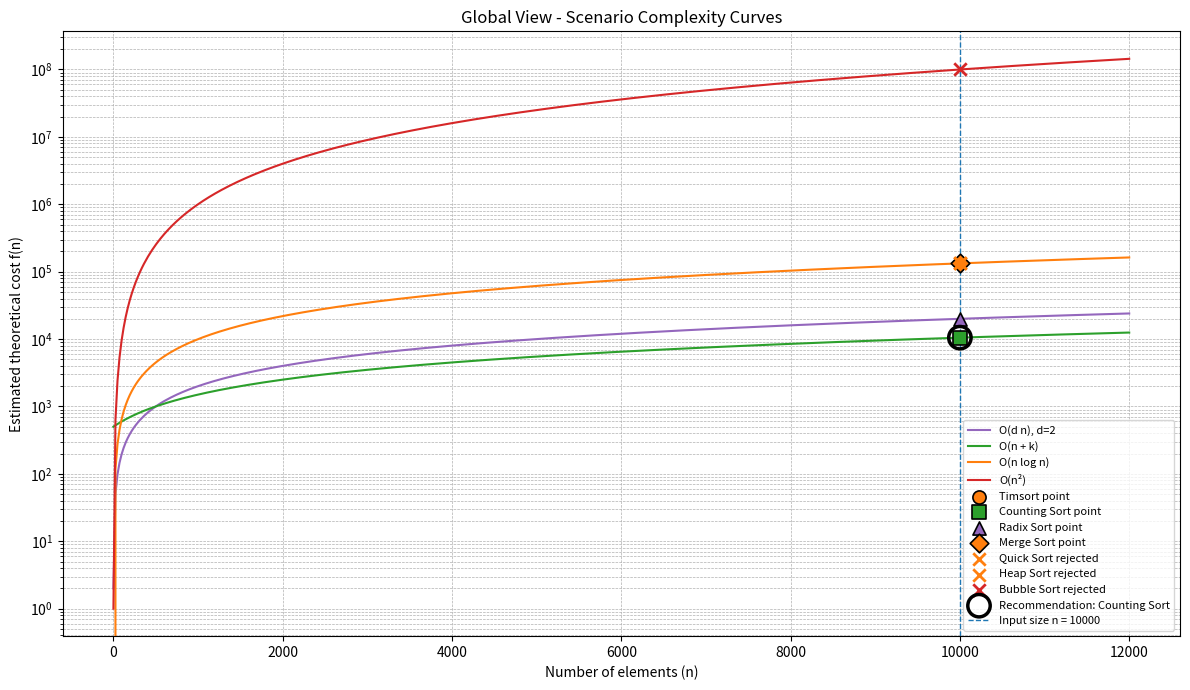
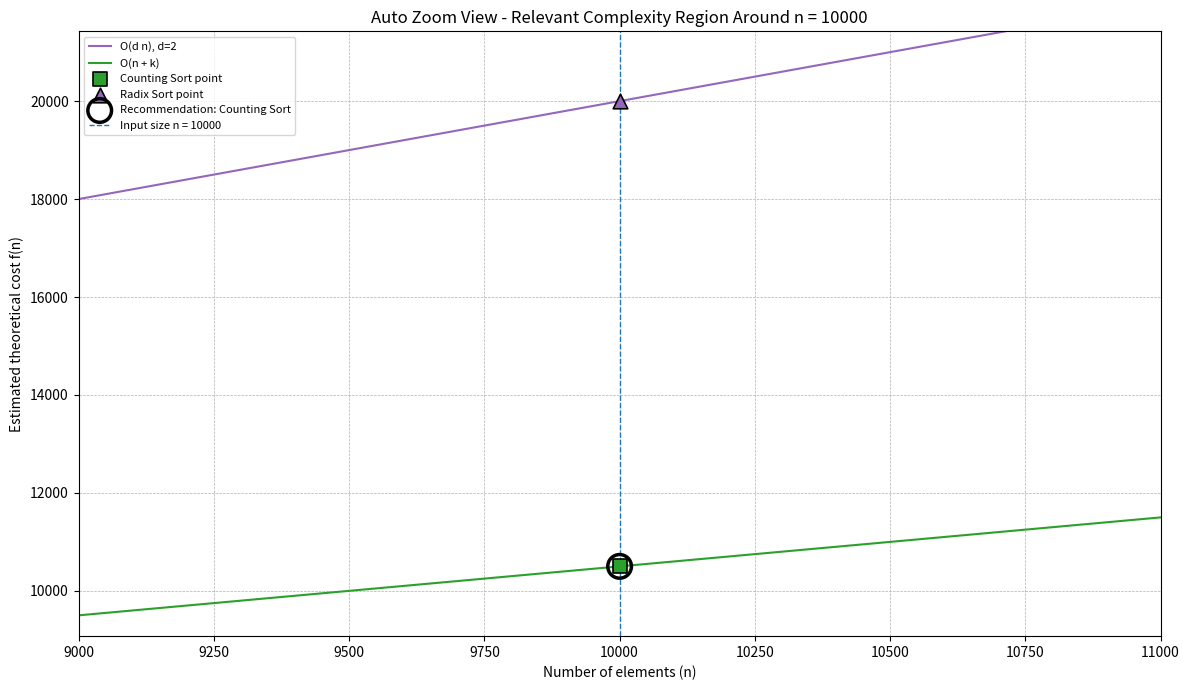

The matplotlib source for these figures, in order:
"""
Big-O Sorting Advisor - Core Decision Engine

Core principles:
1. Best algorithm = lowest cost among compatible algorithms.
2. This tool does not sort the data; it explains which sorting strategy
   makes the most sense for the described scenario.

This module is intentionally independent from Streamlit.
You can run it directly in Spyder, VS Code, PyCharm, or terminal.

"""

from __future__ import annotations

import math
from typing import Dict, List, Optional, Tuple

import matplotlib.pyplot as plt
import numpy as np


# ==========================================================
# 1. Default scenario for local Spyder testing
# ==========================================================

DEFAULT_N = 10_000
DEFAULT_DATA_TYPE = "integer"
DEFAULT_DATA_ORDER = "random"
DEFAULT_INTEGER_RANGE_K = 500
DEFAULT_REQUIRES_STABILITY = True
DEFAULT_AVAILABLE_RAM_GB = 8.0
DEFAULT_SHOW_EDUCATIONAL_ALGORITHMS = True
DEFAULT_ZOOM_DELTA = 1000
DEFAULT_MAX_COST_RATIO_FOR_ZOOM = 2.5
DEFAULT_RADIX_BASE = 256


# ==========================================================
# 2. Visual model
# ==========================================================

CURVE_COLORS = {
    "O(n)": "tab:blue",
    "O(n log n)": "tab:orange",
    "O(n²)": "tab:red",
    "O(n + k)": "tab:green",
    "O(d n)": "tab:purple",
}

ALGORITHM_MARKERS = {
    "Timsort": "o",
    "Counting Sort": "s",
    "Radix Sort": "^",
    "Merge Sort": "D",
    "Quick Sort": "X",
    "Heap Sort": "P",
    "Bubble Sort": "v",
}


def get_algorithm_marker(algorithm_name: str) -> str:
    return ALGORITHM_MARKERS.get(algorithm_name, "o")


def get_algorithm_color(result: Dict) -> str:
    return CURVE_COLORS[result["complexity_family"]]


# ==========================================================
# 3. Basic models
# ==========================================================

BYTES_PER_ELEMENT = {
    "integer": 8,
    "float": 8,
    "string": 50,
    "object": 64,
}

VALID_DATA_TYPES = ["integer", "float", "string", "object"]
VALID_DATA_ORDERS = ["random", "nearly_sorted", "reversed", "many_duplicates"]


def validate_inputs(
    n: int,
    data_type: str,
    data_order: str,
    integer_range_k: Optional[int],
    available_ram_gb: float,
) -> None:
    if not isinstance(n, int) or n <= 0:
        raise ValueError("n must be a positive integer.")

    if data_type not in VALID_DATA_TYPES:
        raise ValueError(f"data_type must be one of: {VALID_DATA_TYPES}")

    if data_order not in VALID_DATA_ORDERS:
        raise ValueError(f"data_order must be one of: {VALID_DATA_ORDERS}")

    if data_type == "integer":
        if integer_range_k is None:
            raise ValueError("integer_range_k is required when data_type = 'integer'.")
        if not isinstance(integer_range_k, int) or integer_range_k <= 0:
            raise ValueError("integer_range_k must be a positive integer.")

    if available_ram_gb <= 0:
        raise ValueError("available_ram_gb must be greater than zero.")


def gb_to_bytes(value_gb: float) -> float:
    return value_gb * 1024**3


def bytes_to_mb(value_bytes: float) -> float:
    return value_bytes / 1024**2


def estimate_data_memory_bytes(n: int, data_type: str) -> float:
    return n * BYTES_PER_ELEMENT[data_type]


# ==========================================================
# 4. Complexity functions
# ==========================================================

def cost_n(n: int, k: Optional[int] = None) -> float:
    return float(n)


def cost_n_log_n(n: int, k: Optional[int] = None) -> float:
    if n <= 1:
        return float(n)
    return float(n * math.log2(n))


def cost_n_squared(n: int, k: Optional[int] = None) -> float:
    return float(n**2)


def cost_n_plus_k(n: int, k: Optional[int]) -> float:
    if k is None:
        return math.nan
    return float(n + k)


def estimate_radix_passes(
    k: Optional[int],
    radix_base: int = DEFAULT_RADIX_BASE,
) -> int:
    if k is None:
        return 1

    if k <= 1:
        return 1

    return max(1, math.ceil(math.log(k, radix_base)))


def cost_radix(
    n: int,
    k: Optional[int],
    radix_base: int = DEFAULT_RADIX_BASE,
) -> float:
    if k is None:
        return math.nan

    passes = estimate_radix_passes(k, radix_base)
    return float(passes * n)


def get_complexity_family(
    algorithm_name: str,
    data_order: str,
) -> str:
    if algorithm_name == "Timsort":
        if data_order == "nearly_sorted":
            return "O(n)"
        return "O(n log n)"

    if algorithm_name == "Counting Sort":
        return "O(n + k)"

    if algorithm_name == "Radix Sort":
        return "O(d n)"

    if algorithm_name == "Merge Sort":
        return "O(n log n)"

    if algorithm_name == "Quick Sort":
        if data_order == "reversed":
            return "O(n²)"
        return "O(n log n)"

    if algorithm_name == "Heap Sort":
        return "O(n log n)"

    if algorithm_name == "Bubble Sort":
        if data_order == "nearly_sorted":
            return "O(n)"
        return "O(n²)"

    raise ValueError(f"Unknown algorithm: {algorithm_name}")


# ==========================================================
# 5. Algorithm database
# ==========================================================

ALGORITHMS = [
    {
        "name": "Timsort",
        "category": "practical",
        "allowed_types": ["integer", "float", "string", "object"],
        "stable": True,
        "extra_memory_model": "n",
        "notes": "Python's built-in sorting strategy. Stable and very strong for partially ordered data.",
    },
    {
        "name": "Counting Sort",
        "category": "practical",
        "allowed_types": ["integer"],
        "stable": True,
        "extra_memory_model": "k",
        "notes": "Very efficient for integer data when the value range is small.",
    },
    {
        "name": "Radix Sort",
        "category": "practical",
        "allowed_types": ["integer"],
        "stable": True,
        "extra_memory_model": "n",
        "notes": "Useful for integer data when digit-based processing is suitable.",
    },
    {
        "name": "Merge Sort",
        "category": "practical",
        "allowed_types": ["integer", "float", "string", "object"],
        "stable": True,
        "extra_memory_model": "n",
        "notes": "Stable comparison sort with predictable O(n log n) behavior.",
    },
    {
        "name": "Quick Sort",
        "category": "practical",
        "allowed_types": ["integer", "float", "string", "object"],
        "stable": False,
        "extra_memory_model": "log_n",
        "notes": "Fast average-case comparison sort, but not stable in its standard form.",
    },
    {
        "name": "Heap Sort",
        "category": "practical",
        "allowed_types": ["integer", "float", "string", "object"],
        "stable": False,
        "extra_memory_model": "constant",
        "notes": "Memory-efficient comparison sort with O(n log n) behavior, but not stable.",
    },
    {
        "name": "Bubble Sort",
        "category": "educational",
        "allowed_types": ["integer", "float", "string", "object"],
        "stable": True,
        "extra_memory_model": "constant",
        "notes": "Educational reference only. Not recommended for practical use.",
    },
]


# ==========================================================
# 6. Cost model
# ==========================================================

def estimate_theoretical_cost(
    algorithm_name: str,
    n: int,
    k: Optional[int],
    data_order: str,
    radix_base: int = DEFAULT_RADIX_BASE,
) -> float:
    if algorithm_name == "Timsort":
        if data_order == "nearly_sorted":
            return cost_n(n)
        return cost_n_log_n(n)

    if algorithm_name == "Counting Sort":
        return cost_n_plus_k(n, k)

    if algorithm_name == "Radix Sort":
        return cost_radix(n, k, radix_base)

    if algorithm_name == "Merge Sort":
        return cost_n_log_n(n)

    if algorithm_name == "Quick Sort":
        if data_order == "reversed":
            return cost_n_squared(n)
        return cost_n_log_n(n)

    if algorithm_name == "Heap Sort":
        return cost_n_log_n(n)

    if algorithm_name == "Bubble Sort":
        if data_order == "nearly_sorted":
            return cost_n(n)
        return cost_n_squared(n)

    raise ValueError(f"Unknown algorithm: {algorithm_name}")


# ==========================================================
# 7. Memory model
# ==========================================================

def estimate_extra_memory_bytes(
    algorithm: Dict,
    n: int,
    k: Optional[int],
    data_type: str,
) -> float:
    element_size = BYTES_PER_ELEMENT[data_type]
    model = algorithm["extra_memory_model"]

    if model == "constant":
        return 0.0

    if model == "log_n":
        return float(int(math.log2(max(n, 2))) * element_size)

    if model == "n":
        return float(n * element_size)

    if model == "k":
        if k is None:
            return 0.0
        return float(k * element_size)

    raise ValueError(f"Unknown memory model: {model}")


# ==========================================================
# 8. Compatibility check
# ==========================================================

def check_algorithm_compatibility(
    algorithm: Dict,
    n: int,
    data_type: str,
    k: Optional[int],
    requires_stability: bool,
    available_ram_gb: float,
) -> Tuple[List[str], float, float, float]:
    rejection_reasons = []

    if algorithm["category"] == "educational":
        rejection_reasons.append(
            "Educational algorithm only. It is not considered for practical recommendation."
        )

    if data_type not in algorithm["allowed_types"]:
        rejection_reasons.append(
            f"Data type '{data_type}' is not supported by {algorithm['name']}."
        )

    if requires_stability and not algorithm["stable"]:
        rejection_reasons.append(
            "Stable sorting is required, but this algorithm is not stable."
        )

    if algorithm["name"] == "Counting Sort":
        if data_type != "integer":
            rejection_reasons.append("Counting Sort requires integer data.")

        if k is None:
            rejection_reasons.append("Counting Sort requires a known integer range k.")

        if k is not None and k > 10 * n:
            rejection_reasons.append(
                "Integer range k is too large compared with n. "
                "Counting Sort loses efficiency and memory advantage."
            )

    if algorithm["name"] == "Radix Sort":
        if data_type != "integer":
            rejection_reasons.append("Radix Sort requires integer data.")

    data_memory = estimate_data_memory_bytes(n, data_type)
    extra_memory = estimate_extra_memory_bytes(algorithm, n, k, data_type)
    total_memory = data_memory + extra_memory
    available_memory = gb_to_bytes(available_ram_gb)

    if total_memory > available_memory:
        rejection_reasons.append("Estimated memory requirement exceeds available RAM.")

    return rejection_reasons, data_memory, extra_memory, total_memory


# ==========================================================
# 9. Advisor engine
# ==========================================================

def evaluate_algorithms(
    n: int,
    data_type: str,
    data_order: str,
    k: Optional[int],
    requires_stability: bool,
    available_ram_gb: float,
    radix_base: int = DEFAULT_RADIX_BASE,
) -> Tuple[List[Dict], Optional[Dict]]:
    validate_inputs(
        n=n,
        data_type=data_type,
        data_order=data_order,
        integer_range_k=k,
        available_ram_gb=available_ram_gb,
    )

    results = []

    for algorithm in ALGORITHMS:
        rejection_reasons, data_memory, extra_memory, total_memory = (
            check_algorithm_compatibility(
                algorithm=algorithm,
                n=n,
                data_type=data_type,
                k=k,
                requires_stability=requires_stability,
                available_ram_gb=available_ram_gb,
            )
        )

        theoretical_cost = estimate_theoretical_cost(
            algorithm_name=algorithm["name"],
            n=n,
            k=k,
            data_order=data_order,
            radix_base=radix_base,
        )

        complexity_family = get_complexity_family(
            algorithm_name=algorithm["name"],
            data_order=data_order,
        )

        result = {
            "name": algorithm["name"],
            "category": algorithm["category"],
            "compatible": len(rejection_reasons) == 0,
            "stable": algorithm["stable"],
            "complexity_family": complexity_family,
            "rejection_reasons": rejection_reasons,
            "theoretical_cost": theoretical_cost,
            "data_memory_mb": bytes_to_mb(data_memory),
            "extra_memory_mb": bytes_to_mb(extra_memory),
            "total_memory_mb": bytes_to_mb(total_memory),
            "notes": algorithm["notes"],
        }

        results.append(result)

    compatible_results = [
        result for result in results
        if result["compatible"] and not math.isnan(result["theoretical_cost"])
    ]

    compatible_results.sort(key=lambda item: item["theoretical_cost"])

    recommendation = compatible_results[0] if compatible_results else None

    return results, recommendation


# ==========================================================
# 10. Explanations and report
# ==========================================================

def get_decision_flow_lines(
    n: int,
    data_type: str,
    data_order: str,
    recommendation: Optional[Dict],
) -> List[str]:
    lines = [
        "[Start]",
        "  ↓",
        f"[Read input scenario: n={n}, type={data_type}, order={data_order}]",
        "  ↓",
        "[Build candidate algorithm list]",
        "  ↓",
        "[Reject educational algorithms from practical recommendation]",
        "  ↓",
        "[Reject algorithms incompatible with data type]",
        "  ↓",
        "[Reject algorithms that violate stability requirement]",
        "  ↓",
        "[Reject algorithms exceeding estimated available RAM]",
        "  ↓",
        "[Estimate theoretical cost for remaining algorithms]",
        "  ↓",
        "[Rank compatible algorithms by theoretical cost]",
        "  ↓",
    ]

    if recommendation is None:
        lines.append("[No compatible algorithm found]")
    else:
        lines.append(f"[Recommend: {recommendation['name']}]")

    return lines


def explain_recommendation(
    recommendation: Optional[Dict],
    results: List[Dict],
) -> str:
    if recommendation is None:
        return (
            "No compatible practical algorithm was found for this scenario. "
            "Relax one or more constraints and try again."
        )

    compatible_not_chosen = [
        result for result in results
        if result["compatible"]
        and result["name"] != recommendation["name"]
        and not math.isnan(result["theoretical_cost"])
    ]

    rejected = [
        result for result in results
        if not result["compatible"]
    ]

    explanation = [
        f"{recommendation['name']} was recommended because it has the lowest "
        "theoretical cost among the compatible practical algorithms.",
        "",
        f"Estimated cost: {recommendation['theoretical_cost']:.2f}",
        f"Effective complexity family: {recommendation['complexity_family']}",
    ]

    if compatible_not_chosen:
        explanation.append("")
        explanation.append("Compatible alternatives were available, but their estimated costs were higher:")
        for result in sorted(compatible_not_chosen, key=lambda item: item["theoretical_cost"]):
            explanation.append(
                f"- {result['name']}: {result['theoretical_cost']:.2f} "
                f"({result['complexity_family']})"
            )

    if rejected:
        explanation.append("")
        explanation.append("Some algorithms were rejected because they violated scenario constraints:")
        for result in rejected:
            reasons = "; ".join(result["rejection_reasons"])
            explanation.append(f"- {result['name']}: {reasons}")

    return "\n".join(explanation)


def build_results_table(results: List[Dict]) -> List[Dict]:
    rows = []
    for result in results:
        rows.append({
            "Algorithm": result["name"],
            "Category": result["category"],
            "Status": "Compatible" if result["compatible"] else "Rejected",
            "Complexity": result["complexity_family"],
            "Stable": result["stable"],
            "Theoretical cost": result["theoretical_cost"],
            "Data memory (MB)": result["data_memory_mb"],
            "Extra memory (MB)": result["extra_memory_mb"],
            "Total memory (MB)": result["total_memory_mb"],
            "Notes": result["notes"],
            "Rejection reasons": "; ".join(result["rejection_reasons"]),
        })
    return rows


def print_console_report(
    n: int,
    data_type: str,
    data_order: str,
    k: Optional[int],
    requires_stability: bool,
    available_ram_gb: float,
    results: List[Dict],
    recommendation: Optional[Dict],
    radix_base: int = DEFAULT_RADIX_BASE,
) -> None:
    print("\n" + "=" * 78)
    print("BIG-O SORTING ADVISOR")
    print("=" * 78)

    print("\nCore principles:")
    print("1. Best algorithm = lowest cost among compatible algorithms.")
    print(
        "2. This tool does not sort the data; it explains which sorting "
        "strategy makes the most sense for the described scenario."
    )

    print("\nInput scenario:")
    print(f"- Number of elements n: {n}")
    print(f"- Data type: {data_type}")
    print(f"- Data order: {data_order}")
    print(f"- Integer range k: {k}")
    print(f"- Requires stability: {requires_stability}")
    print(f"- Available RAM: {available_ram_gb} GB")

    if data_type == "integer":
        print(f"- Estimated Radix Sort passes: {estimate_radix_passes(k, radix_base)}")
        print(f"- Radix base used in model: {radix_base}")

    print("\nDecision flow:")
    for line in get_decision_flow_lines(n, data_type, data_order, recommendation):
        print(line)

    print("\nAlgorithm evaluation:")

    sorted_results = sorted(
        results,
        key=lambda item: (
            not item["compatible"],
            item["theoretical_cost"] if not math.isnan(item["theoretical_cost"]) else float("inf"),
        )
    )

    for result in sorted_results:
        cost_text = (
            f"{result['theoretical_cost']:.2f}"
            if not math.isnan(result["theoretical_cost"])
            else "Not applicable"
        )

        print("\n" + "-" * 78)
        print(f"Algorithm: {result['name']}")
        print(f"Category: {result['category']}")
        print(f"Effective complexity family: {result['complexity_family']}")
        print(f"Stable: {result['stable']}")
        print(f"Status: {'COMPATIBLE' if result['compatible'] else 'REJECTED'}")
        print(f"Theoretical cost at n={n}: {cost_text}")
        print(f"Data memory: {result['data_memory_mb']:.4f} MB")
        print(f"Extra memory: {result['extra_memory_mb']:.4f} MB")
        print(f"Total estimated memory: {result['total_memory_mb']:.4f} MB")
        print(f"Notes: {result['notes']}")

        if result["rejection_reasons"]:
            print("Rejection reasons:")
            for reason in result["rejection_reasons"]:
                print(f"- {reason}")

    print("\n" + "=" * 78)

    if recommendation is None:
        print("Final recommendation: no compatible practical algorithm found.")
    else:
        print("Final recommendation:")
        print(f"- Best algorithm: {recommendation['name']}")
        print("- Criterion: lowest theoretical cost among compatible practical algorithms.")
        print(f"- Estimated theoretical cost: {recommendation['theoretical_cost']:.2f}")
        print(f"- Effective complexity family: {recommendation['complexity_family']}")

    print("=" * 78)


# ==========================================================
# 11. Complexity curves and plots
# ==========================================================

def get_curve_values(
    x_values: np.ndarray,
    k: Optional[int],
    radix_base: int = DEFAULT_RADIX_BASE,
) -> Dict[str, Dict]:
    curves = {
        "O(n)": {
            "y": x_values,
            "label": "O(n)",
            "color": CURVE_COLORS["O(n)"],
        },
        "O(n log n)": {
            "y": x_values * np.log2(x_values),
            "label": "O(n log n)",
            "color": CURVE_COLORS["O(n log n)"],
        },
        "O(n²)": {
            "y": x_values**2,
            "label": "O(n²)",
            "color": CURVE_COLORS["O(n²)"],
        },
    }

    if k is not None:
        radix_passes = estimate_radix_passes(k, radix_base)
        curves["O(n + k)"] = {
            "y": x_values + k,
            "label": "O(n + k)",
            "color": CURVE_COLORS["O(n + k)"],
        }
        curves["O(d n)"] = {
            "y": radix_passes * x_values,
            "label": f"O(d n), d={radix_passes}",
            "color": CURVE_COLORS["O(d n)"],
        }

    return curves


def create_global_complexity_figure(
    n: int,
    k: Optional[int],
    results: List[Dict],
    recommendation: Optional[Dict],
    show_educational_algorithms: bool = DEFAULT_SHOW_EDUCATIONAL_ALGORITHMS,
    radix_base: int = DEFAULT_RADIX_BASE,
):
    """
    Global scenario view.

    This graph plots only complexity families that are actually represented by
    evaluated algorithm points in the current scenario. This prevents a curve
    from appearing without any associated algorithm point.
    """
    x_max = max(10, int(n * 1.2))
    x_values = np.linspace(1, x_max, 500)
    curves = get_curve_values(x_values, k, radix_base)

    plotted_results = []
    for result in results:
        if math.isnan(result["theoretical_cost"]):
            continue

        if result["category"] == "educational" and not show_educational_algorithms:
            continue

        if result["complexity_family"] not in curves:
            continue

        plotted_results.append(result)

    families_to_plot = sorted({
        result["complexity_family"]
        for result in plotted_results
    })

    fig, ax = plt.subplots(figsize=(12, 7))

    for family in families_to_plot:
        curve_data = curves[family]
        ax.plot(
            x_values,
            curve_data["y"],
            label=curve_data["label"],
            color=curve_data["color"],
        )

    for result in plotted_results:
        color = get_algorithm_color(result)
        marker = get_algorithm_marker(result["name"])
        y = result["theoretical_cost"]

        if result["compatible"]:
            ax.scatter(
                n,
                y,
                s=90,
                color=color,
                edgecolors="black",
                linewidths=1.2,
                marker=marker,
                label=f"{result['name']} point",
                zorder=5,
            )
        else:
            ax.scatter(
                n,
                y,
                s=80,
                color=color,
                marker="x",
                linewidths=2,
                label=f"{result['name']} rejected",
                zorder=5,
            )

    if recommendation is not None:
        ax.scatter(
            n,
            recommendation["theoretical_cost"],
            s=260,
            marker="o",
            linewidths=2.5,
            facecolors="none",
            edgecolors="black",
            label=f"Recommendation: {recommendation['name']}",
            zorder=6,
        )

    ax.axvline(
        x=n,
        linestyle="--",
        linewidth=1,
        label=f"Input size n = {n}",
    )

    ax.set_title("Global View - Scenario Complexity Curves")
    ax.set_xlabel("Number of elements (n)")
    ax.set_ylabel("Estimated theoretical cost f(n)")
    ax.set_yscale("log")
    ax.grid(True, which="both", linestyle="--", linewidth=0.5)
    ax.legend(fontsize=8)
    fig.tight_layout()

    return fig


def get_auto_y_limits_for_relevant_points(
    results: List[Dict],
    recommendation: Optional[Dict],
    max_cost_ratio: float = DEFAULT_MAX_COST_RATIO_FOR_ZOOM,
    margin_ratio: float = 0.15,
) -> Tuple[Optional[float], Optional[float], List[Dict]]:
    if recommendation is None:
        return None, None, []

    reference_cost = recommendation["theoretical_cost"]
    max_allowed_cost = reference_cost * max_cost_ratio

    relevant_results = []
    omitted_results = []

    for result in results:
        if math.isnan(result["theoretical_cost"]):
            omitted_results.append(result)
            continue

        if result["category"] == "educational":
            omitted_results.append(result)
            continue

        cost = result["theoretical_cost"]

        if cost <= max_allowed_cost:
            relevant_results.append(result)
        else:
            omitted_results.append(result)

    y_values = [result["theoretical_cost"] for result in relevant_results]

    if not y_values:
        return None, None, omitted_results

    y_min = min(y_values)
    y_max = max(y_values)

    if y_min == y_max:
        padding = max(1.0, y_min * margin_ratio)
    else:
        padding = (y_max - y_min) * margin_ratio

    y_lower = max(0.0, y_min - padding)
    y_upper = y_max + padding

    return y_lower, y_upper, omitted_results


def get_visible_results_for_zoom(
    results: List[Dict],
    y_lower: Optional[float],
    y_upper: Optional[float],
) -> List[Dict]:
    visible_results = []

    for result in results:
        if math.isnan(result["theoretical_cost"]):
            continue

        if result["category"] == "educational":
            continue

        y = result["theoretical_cost"]

        if y_lower is not None and y_upper is not None:
            if y < y_lower or y > y_upper:
                continue

        visible_results.append(result)

    return visible_results


def create_zoom_complexity_figure(
    n: int,
    k: Optional[int],
    results: List[Dict],
    recommendation: Optional[Dict],
    delta: int = DEFAULT_ZOOM_DELTA,
    max_cost_ratio: float = DEFAULT_MAX_COST_RATIO_FOR_ZOOM,
    radix_base: int = DEFAULT_RADIX_BASE,
):
    x_min = max(1, n - delta)
    x_max = n + delta
    x_values = np.linspace(x_min, x_max, 500)
    curves = get_curve_values(x_values, k, radix_base)

    y_lower, y_upper, omitted_results = get_auto_y_limits_for_relevant_points(
        results=results,
        recommendation=recommendation,
        max_cost_ratio=max_cost_ratio,
        margin_ratio=0.15,
    )

    visible_results = get_visible_results_for_zoom(results, y_lower, y_upper)

    families_to_plot = sorted({
        result["complexity_family"]
        for result in visible_results
        if result["complexity_family"] in curves
    })

    fig, ax = plt.subplots(figsize=(12, 7))

    for family in families_to_plot:
        curve_data = curves[family]
        ax.plot(
            x_values,
            curve_data["y"],
            label=curve_data["label"],
            color=curve_data["color"],
        )

    for result in visible_results:
        if result["complexity_family"] not in curves:
            continue

        color = get_algorithm_color(result)
        marker = get_algorithm_marker(result["name"])

        if result["compatible"]:
            ax.scatter(
                n,
                result["theoretical_cost"],
                s=110,
                color=color,
                edgecolors="black",
                linewidths=1.2,
                marker=marker,
                label=f"{result['name']} point",
                zorder=5,
            )
        else:
            ax.scatter(
                n,
                result["theoretical_cost"],
                s=90,
                color=color,
                marker="x",
                linewidths=2,
                label=f"{result['name']} rejected",
                zorder=5,
            )

    if recommendation is not None:
        ax.scatter(
            n,
            recommendation["theoretical_cost"],
            s=290,
            marker="o",
            linewidths=2.5,
            facecolors="none",
            edgecolors="black",
            label=f"Recommendation: {recommendation['name']}",
            zorder=6,
        )

    ax.axvline(
        x=n,
        linestyle="--",
        linewidth=1,
        label=f"Input size n = {n}",
    )

    ax.set_title(f"Auto Zoom View - Relevant Complexity Region Around n = {n}")
    ax.set_xlabel("Number of elements (n)")
    ax.set_ylabel("Estimated theoretical cost f(n)")
    ax.set_xlim(x_min, x_max)

    if y_lower is not None and y_upper is not None:
        ax.set_ylim(y_lower, y_upper)

    ax.grid(True, linestyle="--", linewidth=0.5)
    ax.legend(fontsize=8)
    fig.tight_layout()

    return fig, omitted_results


# ==========================================================
# 12. Direct local run for Spyder
# ==========================================================

def run_demo() -> None:
    results, recommendation = evaluate_algorithms(
        n=DEFAULT_N,
        data_type=DEFAULT_DATA_TYPE,
        data_order=DEFAULT_DATA_ORDER,
        k=DEFAULT_INTEGER_RANGE_K,
        requires_stability=DEFAULT_REQUIRES_STABILITY,
        available_ram_gb=DEFAULT_AVAILABLE_RAM_GB,
        radix_base=DEFAULT_RADIX_BASE,
    )

    print_console_report(
        n=DEFAULT_N,
        data_type=DEFAULT_DATA_TYPE,
        data_order=DEFAULT_DATA_ORDER,
        k=DEFAULT_INTEGER_RANGE_K,
        requires_stability=DEFAULT_REQUIRES_STABILITY,
        available_ram_gb=DEFAULT_AVAILABLE_RAM_GB,
        results=results,
        recommendation=recommendation,
        radix_base=DEFAULT_RADIX_BASE,
    )

    create_global_complexity_figure(
        n=DEFAULT_N,
        k=DEFAULT_INTEGER_RANGE_K,
        results=results,
        recommendation=recommendation,
        show_educational_algorithms=DEFAULT_SHOW_EDUCATIONAL_ALGORITHMS,
        radix_base=DEFAULT_RADIX_BASE,
    )

    _, omitted_results = create_zoom_complexity_figure(
        n=DEFAULT_N,
        k=DEFAULT_INTEGER_RANGE_K,
        results=results,
        recommendation=recommendation,
        delta=DEFAULT_ZOOM_DELTA,
        max_cost_ratio=DEFAULT_MAX_COST_RATIO_FOR_ZOOM,
        radix_base=DEFAULT_RADIX_BASE,
    )

    if omitted_results:
        print("\nAlgorithms omitted from zoom view due to scale:")
        for result in omitted_results:
            cost_text = (
                f"{result['theoretical_cost']:.2f}"
                if not math.isnan(result["theoretical_cost"])
                else "Not applicable"
            )
            print(
                f"- {result['name']}: "
                f"cost = {cost_text}, "
                f"family = {result['complexity_family']}"
            )

    plt.show()


if __name__ == "__main__":
    run_demo()
